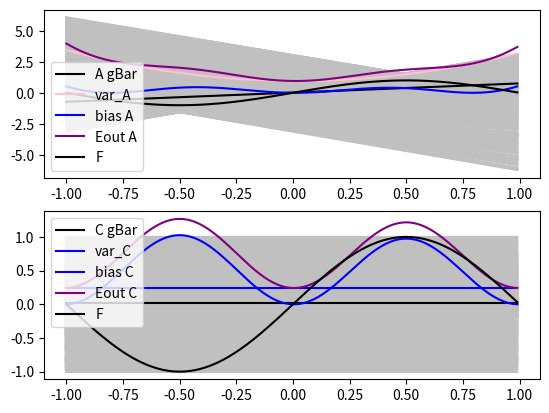

Source code (Python):
# [redacted]
#HW2 Problem3
# "Problem 2.23 part (a) and (c) of the textbook. (See p.15 of Lecture 7.)"
import numpy as np
import matplotlib.pyplot as plt

fig, axs = plt.subplots(2)
numTrials = 1000

def randomSampleD():
    Xd = np.random.uniform(low=-1.0, high=1.0, size=2)
    Y = []
    pi = 3.1415926535
    for i in range(len(Xd)):
        Y.append( np.sin(pi*Xd[i]) )
    return Xd[0], Y[0], Xd[1], Y[1]

def aFxn(X, Xt, Yt):
    return ((Yt[0]-Yt[1])/(Xt[0]-Xt[1])) * X + (((Xt[0]*Yt[1])-(Xt[1]*Yt[0]))/(Xt[0]-Xt[1]))

def cFxn(X, Xt, Yt):
    return (Yt[0]+Yt[1])/2 + X*0

X = np.arange(-1., 1., .01)
resA = []
resC = []
for i in range(numTrials):
    D = randomSampleD()
    Xt = [D[0], D[2]]
    Yt = [D[1], D[3]]

    #A
    Ga = aFxn(X, Xt, Yt)
    axs[0].plot(X, Ga, color="silver")
    #C
    Gc = cFxn(X, Xt, Yt)
    axs[1].plot(X, Gc, color="silver")
    #SAVE RESULTS
    resA.append(Ga)
    resC.append(Gc)

# FIND EACH MEAN
meanA = np.mean(resA)
meanC = np.mean(resC)

# G Bar
g_barA = np.mean(resA, axis=0)
g_barC = np.mean(resC, axis=0)

axs[0].plot(X, g_barA, color="black", label="A gBar")
axs[1].plot(X, g_barC, color="black", label="C gBar")

#Find variance
var_A = np.subtract( np.mean(np.power(resA, 2), axis=0), np.power(g_barA, 2))
var_C = np.subtract( np.mean(np.power(resC, 2), axis=0), np.power(g_barC, 2))
axs[0].plot(X, var_A, color="pink", label="var_A")
axs[1].plot(X, var_C, color="blue", label="var_C")

F = np.sin(3.1415926535*X)
#BIAS
bias_A = np.power( np.subtract(g_barA, F), 2 )
bias_C = np.power( np.subtract(g_barC, F), 2 )
axs[0].plot(X, bias_A, color="blue", label="bias A")
axs[1].plot(X, bias_C, color="blue", label="bias C")

#e out
eOut_A = np.add(var_A, bias_A)
eOut_C = np.add(var_C, bias_C)
axs[0].plot(X, eOut_A, color="purple", label="Eout A")
axs[1].plot(X, eOut_C, color="purple", label="Eout C")

#plot training fxn
axs[0].plot(X, F, color="black", label="F")
axs[1].plot(X, F, color="black", label="F")

print("\nA")
print(f"Avg gBar = {np.mean(g_barA)}")
print(f"Avg var = {np.mean(var_A)}")
print(f"Avg bias = {np.mean(bias_A)}")
print(f"Avg eOut = {np.mean(eOut_A)}")
print("\nC")
print(f"Avg gBar = {np.mean(g_barC)}")
print(f"Avg var = {np.mean(var_C)}")
print(f"Avg bias = {np.mean(bias_C)}")
print(f"Avg eOut = {np.mean(eOut_C)}")

axs[0].legend(loc='best')
axs[1].legend(loc='best')
plt.show()
